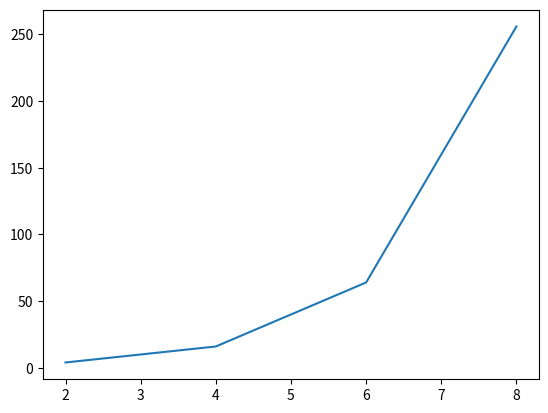

The matplotlib source for this figure:
import matplotlib.pyplot as graph

#Data points
x = [2, 4, 6, 8]
y = [4, 16, 64, 256]
graph.plot(x,y)
graph.show()